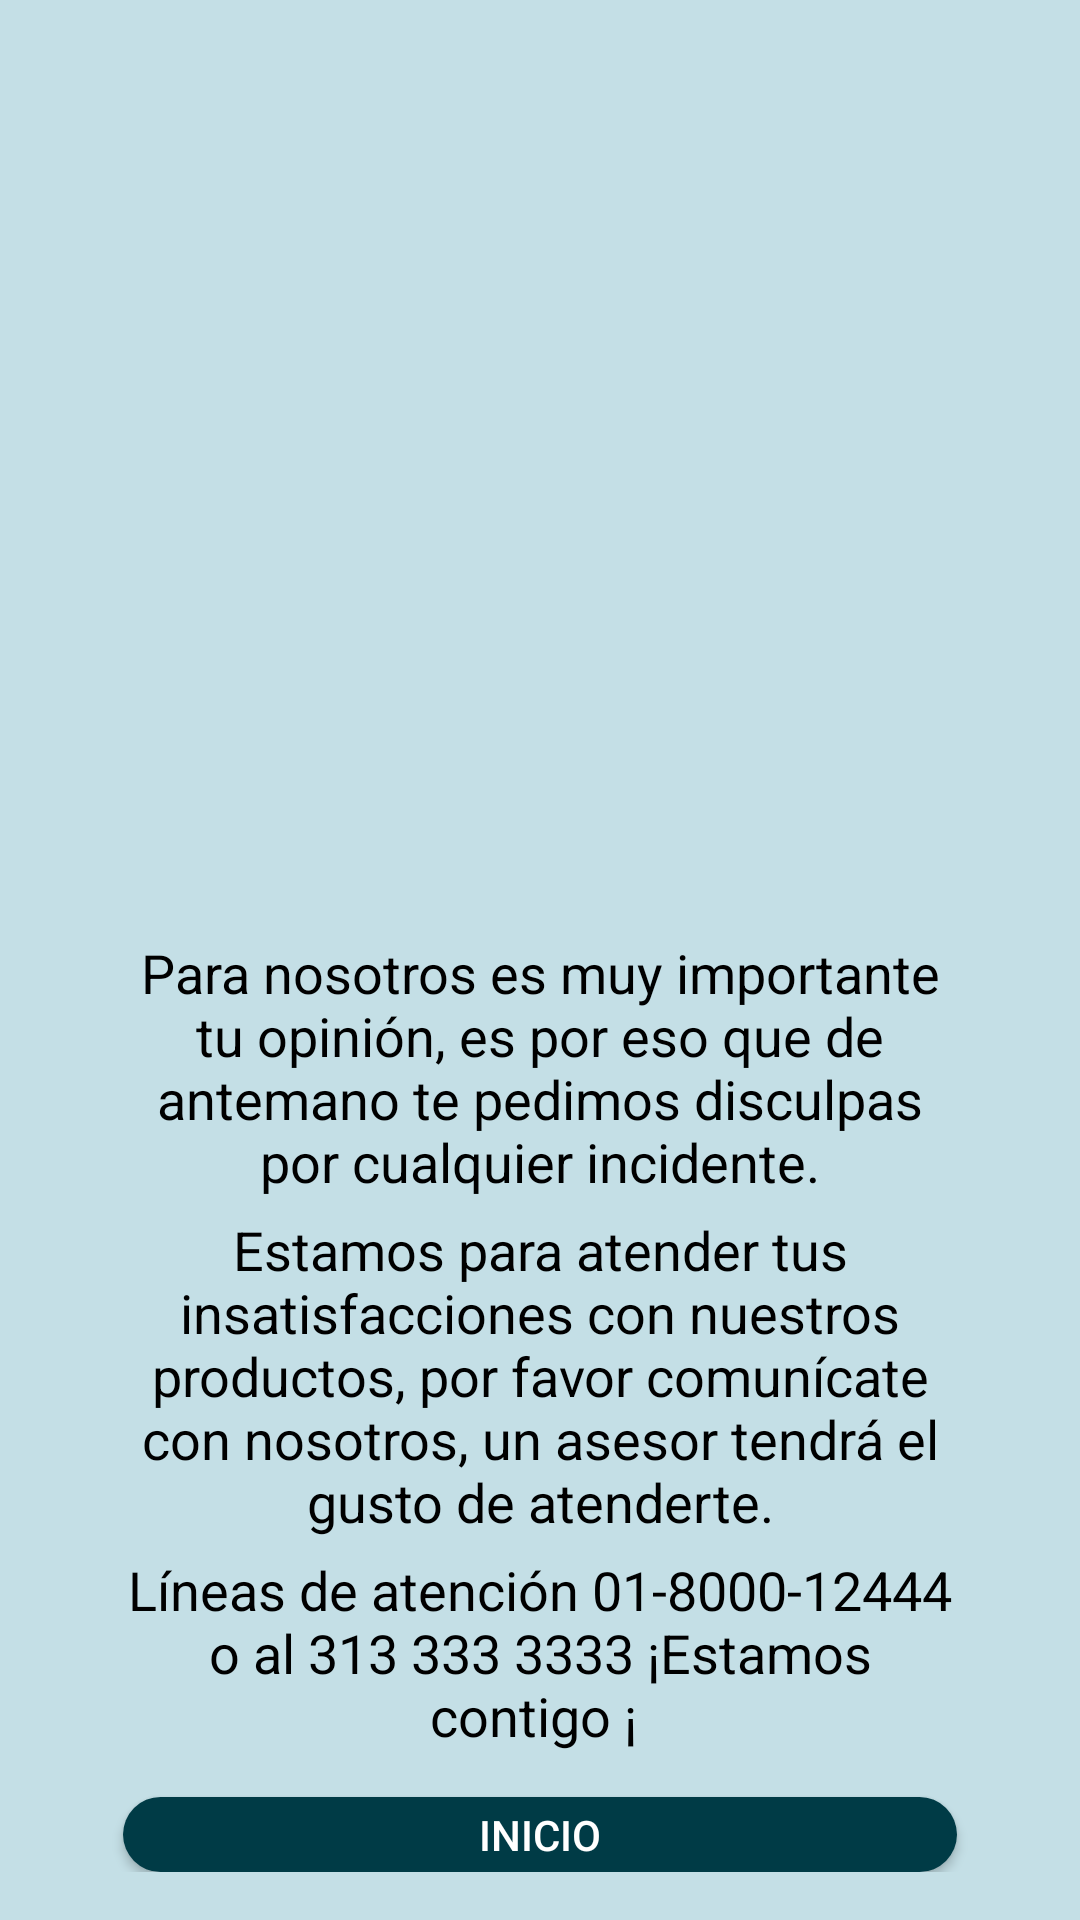

Write the Android layout XML for this screen, with the resource values it uses.
<!-- AndroidManifest.xml: application theme Theme.AppCompat.NoActionBar -->
<!-- res/layout/activity_quejasy_reclamos.xml -->
<?xml version="1.0" encoding="utf-8"?>
<LinearLayout xmlns:android="http://schemas.android.com/apk/res/android"
    xmlns:app="http://schemas.android.com/apk/res-auto"
    xmlns:tools="http://schemas.android.com/tools"
    android:layout_width="match_parent"
    android:layout_height="match_parent"
    tools:context=".ui.views.QuejasyReclamos"
    android:orientation="vertical"
    android:padding="16dp"
    android:background="#c4dfe6">

    <ImageView

        android:id="@+id/imageView3"
        android:layout_width="347dp"
        android:layout_height="166dp"
        android:layout_gravity="center"
        android:layout_marginTop="100dp"
        app:srcCompat="@drawable/quejas" />

    <TextView

        android:id="@+id/textView24"
        android:layout_width="match_parent"
        android:layout_height="wrap_content"
        android:layout_marginStart="25dp"
        android:layout_marginEnd="25dp"
        android:gravity="center"
        android:layout_marginTop="30dp"
        android:textSize="18sp"
        android:textColor="@color/black"
        android:text="Para nosotros es muy importante tu opinión, es por eso que de antemano te pedimos disculpas por cualquier incidente." />

    <TextView

        android:id="@+id/textView25"
        android:layout_width="match_parent"
        android:layout_height="wrap_content"
        android:textColor="@color/black"
        android:gravity="center"
        android:textSize="18sp"
        android:layout_marginStart="25dp"
        android:layout_marginEnd="25dp"
        android:layout_marginTop="5dp"
        android:text="Estamos para atender tus insatisfacciones con nuestros productos, por favor comunícate con nosotros, un asesor tendrá el gusto de atenderte." />

    <TextView

        android:id="@+id/textView26"
        android:layout_width="match_parent"
        android:layout_height="wrap_content"
        android:layout_marginStart="25dp"
        android:layout_marginEnd="25dp"
        android:textSize="18sp"
        android:textColor="@color/black"
        android:gravity="center"
        android:layout_marginTop="5dp"
        android:text="Líneas de atención 01-8000-12444 o al 313 333 3333 ¡Estamos contigo ¡
" />

    <Button

        android:id="@+id/volverinicio"
        android:layout_width="match_parent"
        android:layout_height="wrap_content"
        android:layout_marginStart="25dp"
        android:layout_marginEnd="25dp"
        android:layout_marginTop="15dp"
        android:background="@drawable/button_rounded"
        android:text="INICIO" />

    <androidx.constraintlayout.widget.ConstraintLayout
        android:layout_width="match_parent"
        android:layout_height="match_parent"
        android:orientation="horizontal">

        <ImageView
            android:id="@+id/ivLoginFooter"
            android:layout_width="50dp"
            android:layout_height="50dp"
            android:layout_marginStart="35dp"
            android:layout_marginBottom="40dp"
            app:layout_constraintStart_toStartOf="parent"
            app:layout_constraintBottom_toBottomOf="parent"
            app:srcCompat="@drawable/logonuevo"/>

        <TextView
            android:id="@+id/tvText1Footer"
            android:layout_width="100dp"
            android:layout_height="wrap_content"
            android:textSize="10sp"
            android:layout_marginStart="10dp"
            android:layout_marginBottom="60dp"
            android:text="AppLegend 2.0"
            android:textColor="@color/black"
            android:gravity="center"
            app:layout_constraintStart_toEndOf="@+id/ivLoginFooter"
            app:layout_constraintBottom_toBottomOf="parent"/>

        <TextView
            android:id="@+id/tvText2Footer"
            android:layout_width="120dp"
            android:layout_height="wrap_content"
            android:textSize="10sp"
            android:layout_marginStart="10dp"
            android:layout_marginBottom="45dp"
            android:textColor="@color/black"
            android:text="Líneas de atención 01-8000-12444 o al 313 333 3333"
            android:gravity="center"
            app:layout_constraintStart_toEndOf="@+id/tvText1Footer"
            app:layout_constraintBottom_toBottomOf="parent"/>

        <TextView
            android:id="@+id/tvText3Footer"
            android:layout_width="wrap_content"
            android:layout_height="wrap_content"
            android:textSize="10sp"
            android:layout_marginStart="10dp"
            android:layout_marginBottom="60dp"
            android:textColor="@color/black"
            android:text="2022"
            android:gravity="center"
            app:layout_constraintStart_toEndOf="@+id/tvText2Footer"
            app:layout_constraintBottom_toBottomOf="parent" />

    </androidx.constraintlayout.widget.ConstraintLayout>
</LinearLayout>
<!-- resources referenced by this layout -->
<resources>
  <!-- drawable button_rounded (drawable) -->
  <?xml version="1.0" encoding="utf-8"?>
  <shape xmlns:android="http://schemas.android.com/apk/res/android">
  
      <corners android:radius="200dp"/>
      <solid android:color="#003B46"/>
  
  </shape>
  <!-- not gathered from this repository: default colours our renderer supplied (Android Studio template values) -->
  <color name="black">#FF000000</color>
</resources>
